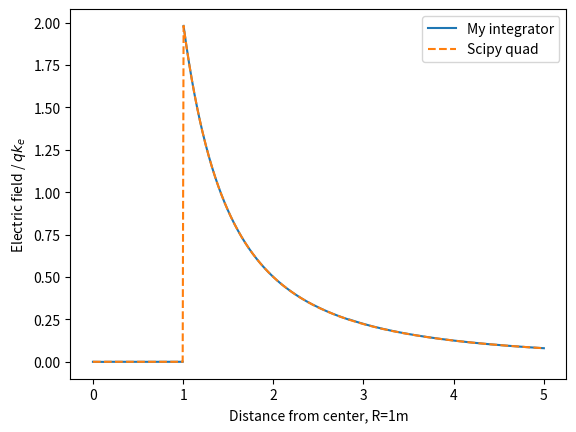

The matplotlib source for this figure:
# -*- coding: utf-8 -*-
"""
Created on Fri Sep 18 15:08:34 2020

@author: Pauline
"""

import numpy as np
import matplotlib.pyplot as plt
from scipy.integrate import quad

#total charge times Coulombs constant
qk=1.0

#Radius of shell
R=1.0

tol=1e-2

def ring_uz(u, z):
    '''
    Electric field at z from a ring of thickness du of a shell of radius R 
    with u=cos(theta) ranging from -1 to  1.
    '''
    return qk * (z-R*u) / (z**2 + R**2-2*R*z*u)**(3/2)




def integrate_step(fun,x1,x2,tol):
    #print('integrating from ',x1,' to ',x2)
    x=np.linspace(x1,x2,5)
    y=fun(x)
    area1=(x2-x1)*(y[0]+4*y[2]+y[4])/6
    area2=(x2-x1)*(y[0]+4*y[1]+2*y[2]+4*y[3]+y[4])/12
    myerr=np.abs(area1-area2)
    if myerr<tol:
        return area2
    else:
        xm=0.5*(x1+x2)
        a1=integrate_step(fun,x1,xm,tol/2)
        a2=integrate_step(fun,xm,x2,tol/2)
        return a1+a2

    

z=np.linspace(0,5,1001)

E_mine=[]
for z0 in z:
    try:
        ring_z = lambda u: ring_uz(u,z0)
        E0=integrate_step(ring_z,-1,1,tol)
        E_mine.append(E0) 
    except RecursionError:
        E_mine.append(np.inf)
plt.plot(z,E_mine, '-', label='My integrator')

E_quad=[]    
for z0 in z:
    ring_z = lambda u: ring_uz(u,z0)
    E0=quad(ring_z,-1,1)[0]
    E_quad.append(E0)   
plt.plot(z,E_quad, '--', label='Scipy quad')


plt.xlabel('Distance from center, R=1m')
plt.ylabel('Electric field / $qk_e$')

plt.savefig('Efield.png')
plt.legend()


